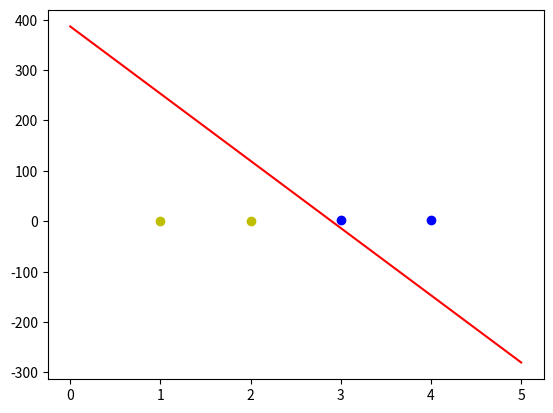

Python code for this plot:
#-*-coding:utf-8-*-
#date:2018/12/14

'''
MIT License

[redacted]

Permission is hereby granted, free of charge, to any person obtaining a copy
of this software and associated documentation files (the "Software"), to deal
in the Software without restriction, including without limitation the rights
to use, copy, modify, merge, publish, distribute, sublicense, and/or sell
copies of the Software, and to permit persons to whom the Software is
furnished to do so, subject to the following conditions:

The above copyright notice and this permission notice shall be included in all
copies or substantial portions of the Software.

THE SOFTWARE IS PROVIDED "AS IS", WITHOUT WARRANTY OF ANY KIND, EXPRESS OR
IMPLIED, INCLUDING BUT NOT LIMITED TO THE WARRANTIES OF MERCHANTABILITY,
FITNESS FOR A PARTICULAR PURPOSE AND NONINFRINGEMENT. IN NO EVENT SHALL THE
AUTHORS OR COPYRIGHT HOLDERS BE LIABLE FOR ANY CLAIM, DAMAGES OR OTHER
LIABILITY, WHETHER IN AN ACTION OF CONTRACT, TORT OR OTHERWISE, ARISING FROM,
OUT OF OR IN CONNECTION WITH THE SOFTWARE OR THE USE OR OTHER DEALINGS IN THE
SOFTWARE.
'''

import numpy as np
import matplotlib.pyplot as plt
 
# 定义输入，我们习惯上用一行代表一个数据
X = np.array([[1,3,3],
              [1,4,3],
              [1,1,1],
              [1,2,1]])
# 定义标签，我们习惯上用一行表示一个数据的标签
T = np.array([[1],
              [1],
              [-1],
              [-1]])
 
# 权值初始化，3行1列
# np.random.random可以生成0-1的随机数
W = np.random.random([3,1])
# 学习率设置
lr = 0.1
# 神经网络输出
Y = 0
 
# 更新一次权值
def train():
	# 使用全局变量X,Y,W,lr
	global X,Y,W,lr
	# 同时计算4个数据的预测值
	# Y的形状为(4,1)-4行1列
	Y = np.sign(np.dot(X,W)) 
	# T - Y得到4个的标签值与预测值的误差E。形状为(4,1)
	E = T - Y
	# X.T表示X的转置矩阵，形状为(3,4)
	# 我们一共有4个数据，每个数据3个值。定义第i个数据的第j个特征值为xij
	# 如第1个数据，第2个值为x12
	# X.T.dot(T - Y)为一个3行1列的数据：
	# 第1行等于：x00×e0+x10×e1+x20×e2+x30×e3，它会调整第1个神经元对应的权值
	# 第2行等于：x01×e0+x11×e1+x21×e2+x31×e3，它会调整第2个神经元对应的权值
	# 第3行等于：x02×e0+x12×e1+x22×e2+x32×e3，它会影调整3个神经元对应的权值
	# X.shape表示X的形状X.shape[0]得到X的行数，表示有多少个数据
	# X.shape[1]得到列数，表示每个数据有多少个特征值。
	# 除以X.shape[0]相当于是求所有样本权值调整的累加结果的平均值
	delta_W = lr * (X.T.dot(E)) / X.shape[0]
	W = W + delta_W

# 训练100次
for i in range(100):
	# 更新一次权值
	train()
	# 打印当前训练次数
	print('epoch:',i + 1)
	# 打印当前权值
	print('weights:',W)
	# 计算当前输出
	Y = np.sign(np.dot(X,W)) 
	# .all()表示Y中的所有值跟T中所有值都对应相等，结果才为真
	if(Y == T).all(): 
		print('Finished')
		# 跳出循环
		break
#————————以下为画图部分————————#
# 正样本的xy坐标
x1 = [3,4]
y1 = [3,3]
# 负样本的xy坐标
x2 = [1,2]
y2 = [1,1]

# 计算分界线的斜率以及截距
# 因为正负样本的分界是0，所以分界线的表达式可以写成：
# w0 × x0 + w1 × x1 + w2 × x2 = 0
# 其中x0为1，我们可以把x1，x2分别看成是平面坐标系中的x和y
# 可以得到：w0 + w1×x + w2 × y = 0
# 从而推导出：y = -w0/w2 - w1×x/w2，因此可以得到
k = -W[1]/W[2]
d = -W[0]/W[2]
# 设定两个点
xdata = (0,5)
# 通过两个点来确定一条直线，用红色的线来画出分界线
plt.plot(xdata,xdata*k+d,'r')
# 用蓝色的点画出正样本
plt.scatter(x1,y1,c='b')
# 用黄色的点来画出负样本
plt.scatter(x2,y2,c='y')
# 显示图案
plt.show()